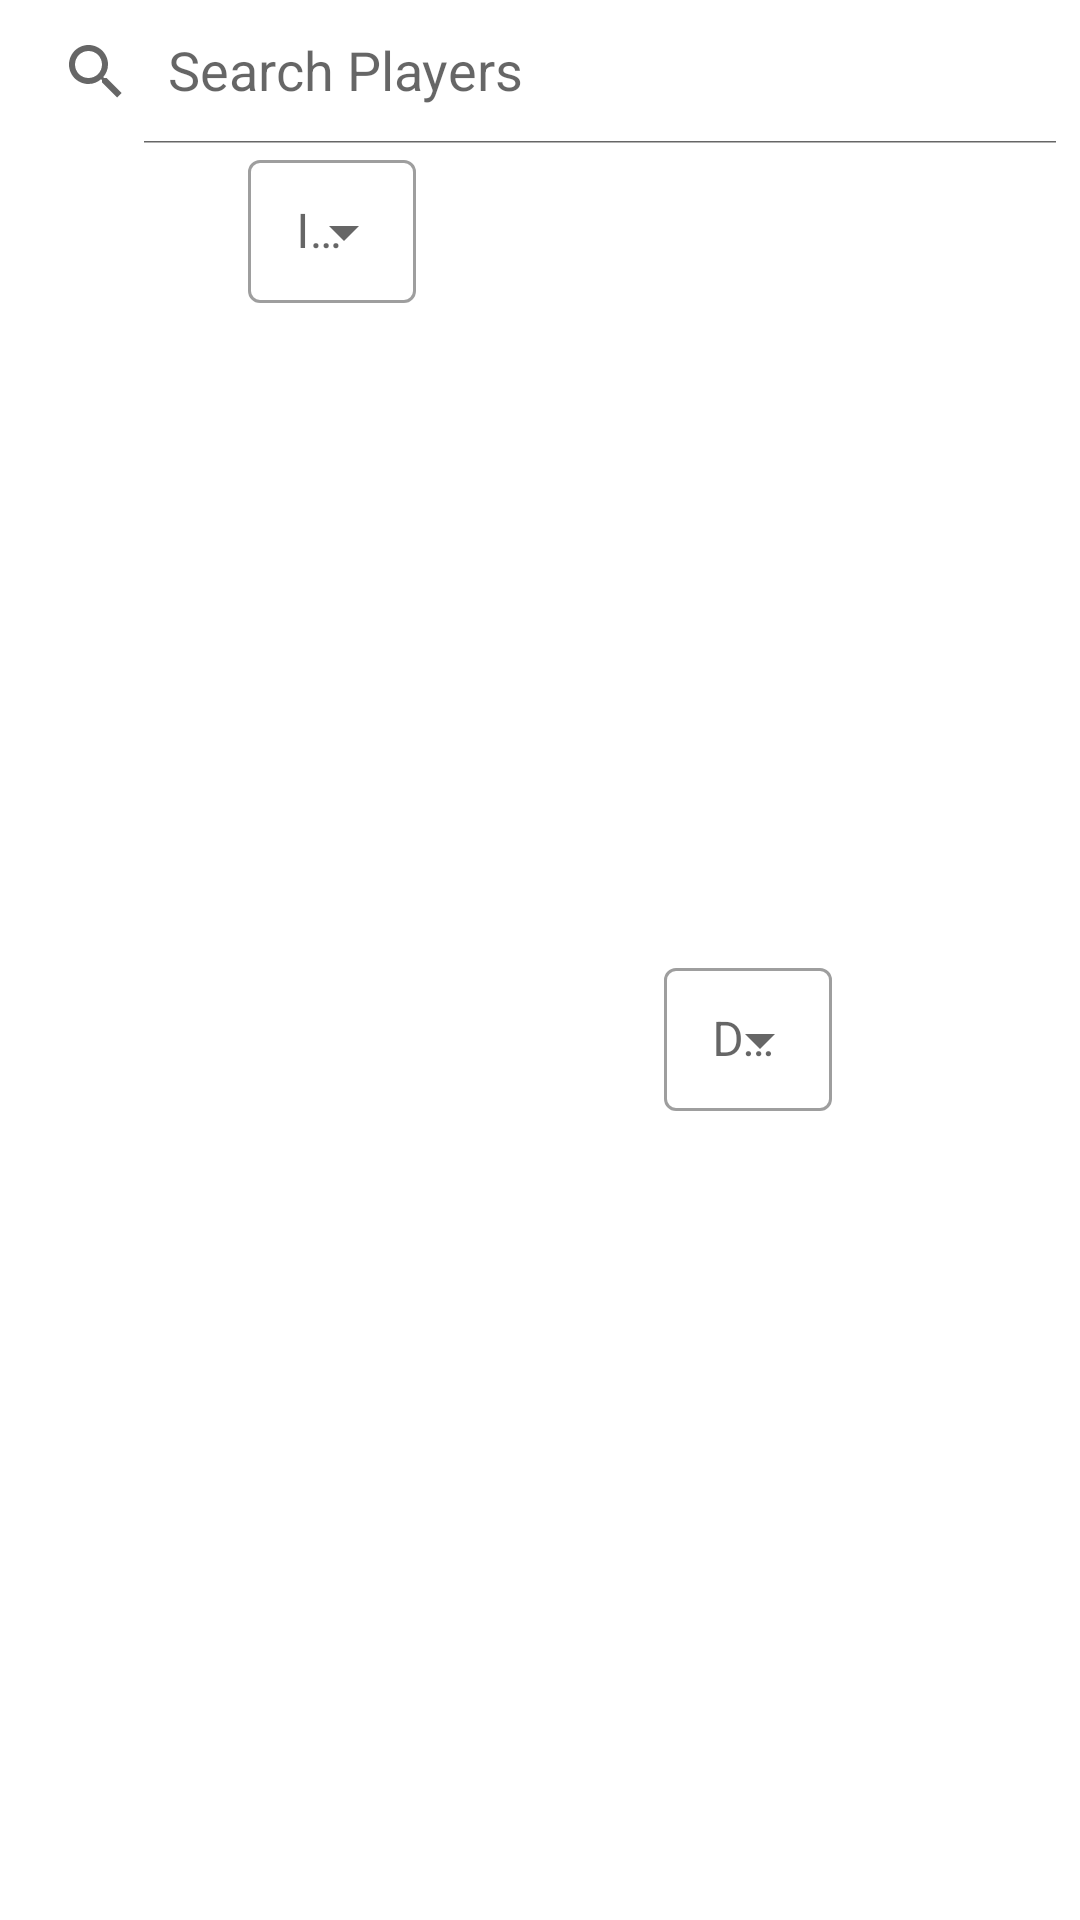

This screen was rendered from an Android layout file. Write that file and the resources it references.
<!-- AndroidManifest.xml: fallback theme Theme.MaterialComponents.DayNight.NoActionBar -->
<!-- res/layout/filtered_search_widget.xml -->
<?xml version="1.0" encoding="utf-8"?>
<androidx.constraintlayout.widget.ConstraintLayout android:id="@+id/filtered_search_widget_container"
    xmlns:android="http://schemas.android.com/apk/res/android"
    xmlns:app="http://schemas.android.com/apk/res-auto"
    android:layout_width="wrap_content"
    android:layout_height="wrap_content">

    <androidx.appcompat.widget.SearchView
        android:id="@+id/search"
        style="@style/Widget.MaterialComponents.TextInputLayout.OutlinedBox"
        android:layout_width="match_parent"
        android:layout_height="wrap_content"
        app:iconifiedByDefault="false"
        app:layout_constraintEnd_toEndOf="parent"
        app:layout_constraintStart_toStartOf="parent"
        app:layout_constraintTop_toTopOf="parent"
        app:queryHint="@string/search_hint" />

    <com.google.android.material.textfield.TextInputLayout
        android:id="@+id/interestedSport_dropdown_input_layout"
        style="@style/Widget.MaterialComponents.TextInputLayout.OutlinedBox.Dense.ExposedDropdownMenu"
        android:layout_width="wrap_content"
        android:layout_height="wrap_content"
        android:layout_margin="@dimen/small_margin"
        app:layout_constraintEnd_toStartOf="@+id/distance_dropdown_input_layout"
        app:layout_constraintHorizontal_bias="0.5"
        app:layout_constraintStart_toStartOf="parent"
        app:layout_constraintTop_toBottomOf="@id/search">

        <AutoCompleteTextView
            android:id="@+id/interestedSport"
            android:layout_width="match_parent"
            android:layout_height="wrap_content"
            android:hint="@string/interested_sport_dropdown_hint"
            android:inputType="none" />
    </com.google.android.material.textfield.TextInputLayout>


    <com.google.android.material.textfield.TextInputLayout
        android:id="@+id/distance_dropdown_input_layout"
        style="@style/Widget.MaterialComponents.TextInputLayout.OutlinedBox.Dense.ExposedDropdownMenu"
        android:layout_width="wrap_content"
        android:layout_height="wrap_content"
        android:layout_margin="@dimen/small_margin"
        android:layout_marginBottom="@dimen/small_margin"
        app:layout_constraintBottom_toBottomOf="parent"
        app:layout_constraintEnd_toEndOf="parent"
        app:layout_constraintHorizontal_bias="0.5"
        app:layout_constraintStart_toEndOf="@+id/interestedSport_dropdown_input_layout"
        app:layout_constraintTop_toBottomOf="@+id/search">

        <AutoCompleteTextView
            android:id="@+id/distance"
            android:layout_width="match_parent"
            android:layout_height="wrap_content"
            android:hint="@string/distance_dropdown_menu_hint"
            android:inputType="none" />
    </com.google.android.material.textfield.TextInputLayout>

</androidx.constraintlayout.widget.ConstraintLayout>
<!-- resources referenced by this layout -->
<resources>
  <string name="distance_dropdown_menu_hint">Distance</string>
  <string name="interested_sport_dropdown_hint">Interested Sport</string>
  <string name="search_hint">Search Players</string>
</resources>
